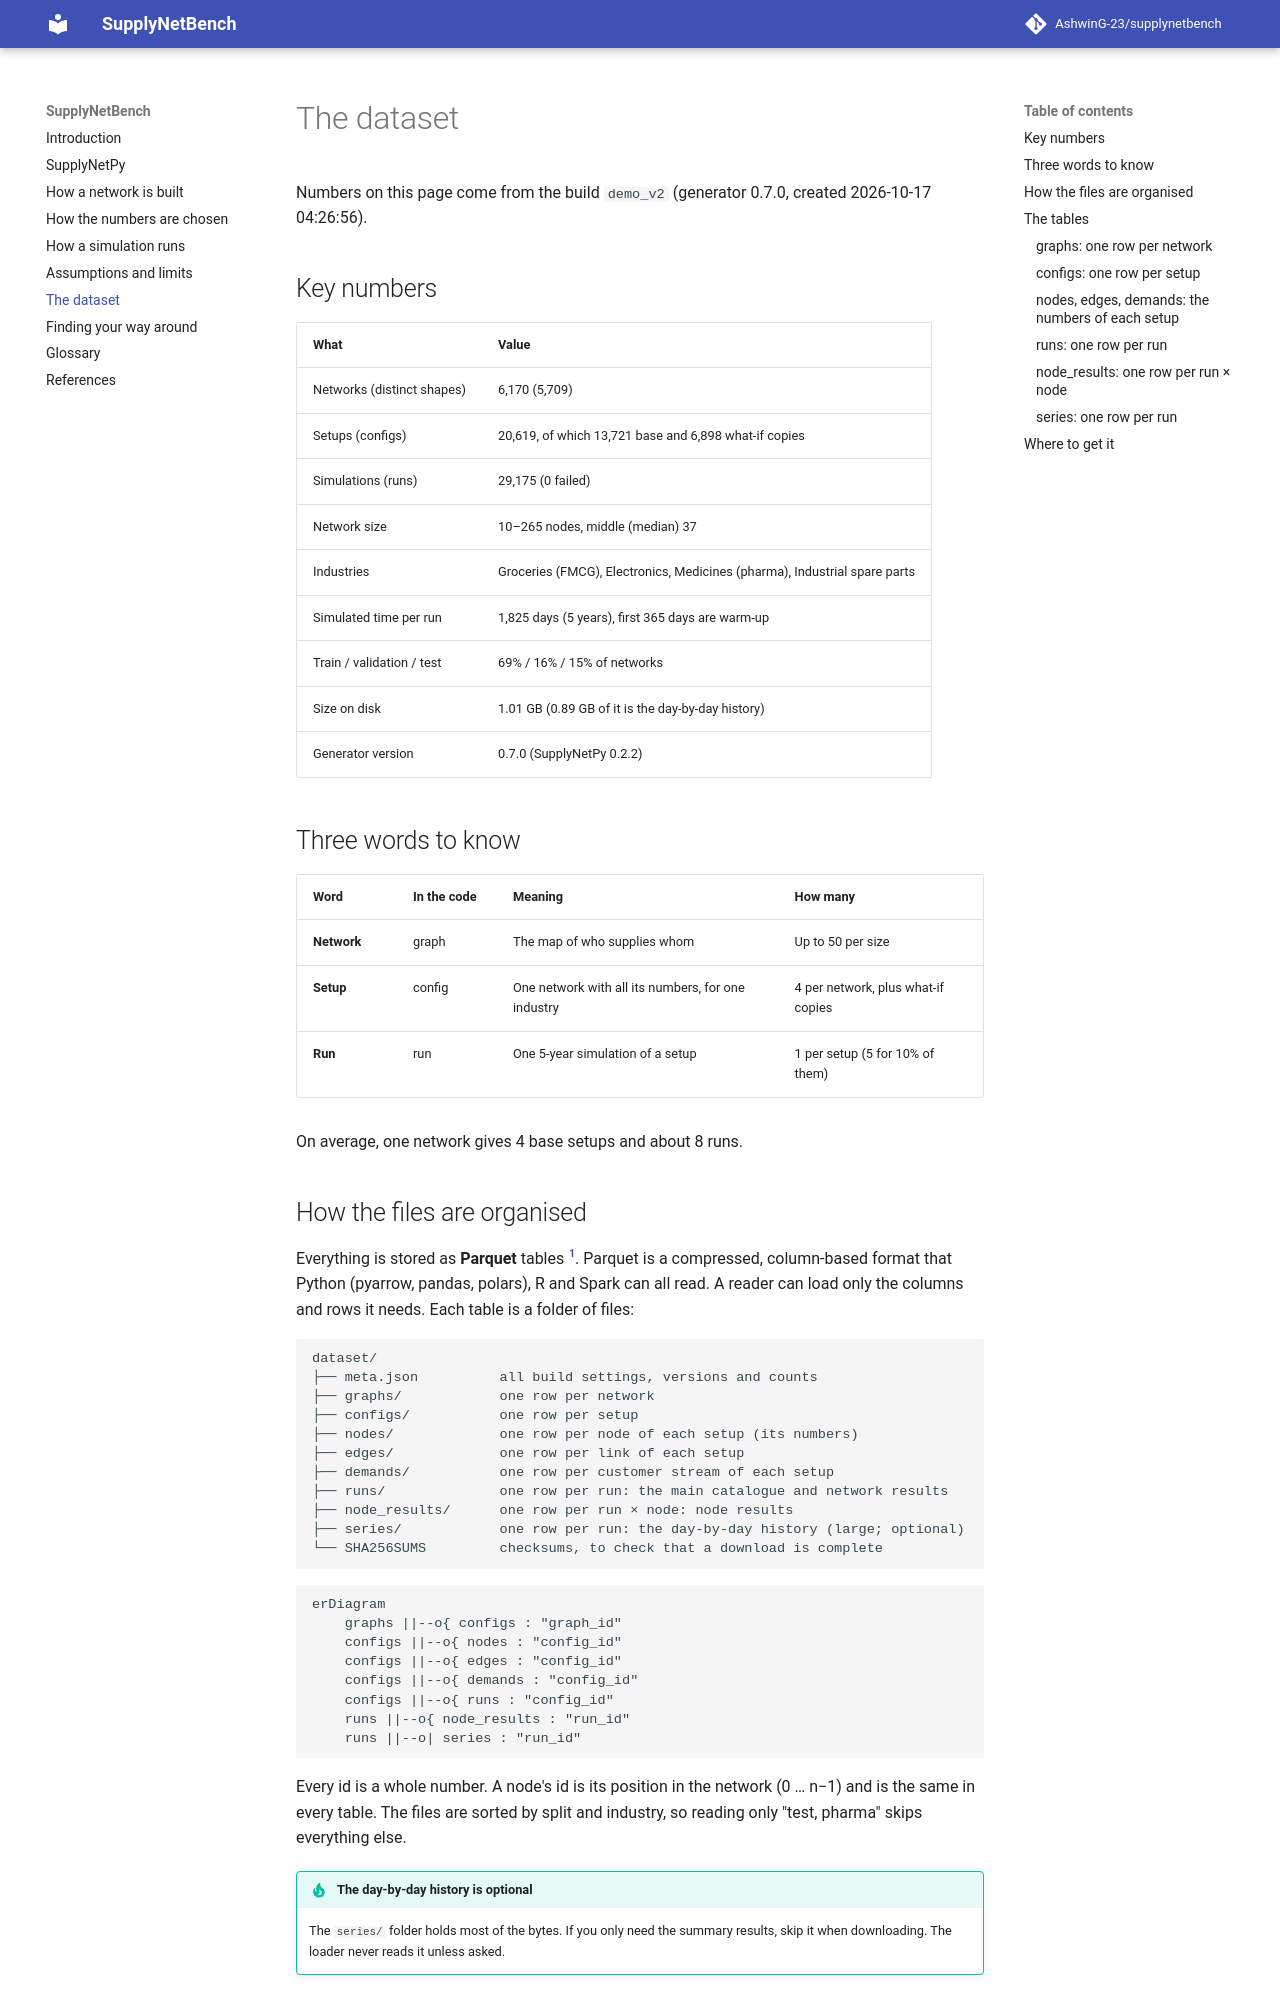

repository: AshwinG-23/supplynetbench · page: dataset/index.html · generator: mkdocs

# The dataset

--8<-- "generated/source.md"

## Key numbers

--8<-- "generated/key_numbers.md"

## Three words to know

| Word | In the code | Meaning | How many |
|---|---|---|---|
| **Network** | graph | The map of who supplies whom | Up to 50 per size |
| **Setup** | config | One network with all its numbers, for one industry | 4 per network, plus what-if copies |
| **Run** | run | One 5-year simulation of a setup | 1 per setup (5 for 10% of them) |

On average, one network gives 4 base setups and about 8 runs.

## How the files are organised

Everything is stored as **Parquet** tables [^parquet]. Parquet is a compressed, column-based format that
Python (pyarrow, pandas, polars), R and Spark can all read. A reader can load only the columns and rows it
needs. Each table is a folder of files:

```text
dataset/
├── meta.json          all build settings, versions and counts
├── graphs/            one row per network
├── configs/           one row per setup
├── nodes/             one row per node of each setup (its numbers)
├── edges/             one row per link of each setup
├── demands/           one row per customer stream of each setup
├── runs/              one row per run: the main catalogue and network results
├── node_results/      one row per run × node: node results
├── series/            one row per run: the day-by-day history (large; optional)
└── SHA256SUMS         checksums, to check that a download is complete
```

```mermaid
erDiagram
    graphs ||--o{ configs : "graph_id"
    configs ||--o{ nodes : "config_id"
    configs ||--o{ edges : "config_id"
    configs ||--o{ demands : "config_id"
    configs ||--o{ runs : "config_id"
    runs ||--o{ node_results : "run_id"
    runs ||--o| series : "run_id"
```

Every id is a whole number. A node's id is its position in the network (0 … n−1) and is the same in every
table. The files are sorted by split and industry, so reading only "test, pharma" skips everything else.

!!! tip "The day-by-day history is optional"
    The `series/` folder holds most of the bytes. If you only need the summary results, skip it when
    downloading. The loader never reads it unless asked.

## The tables
